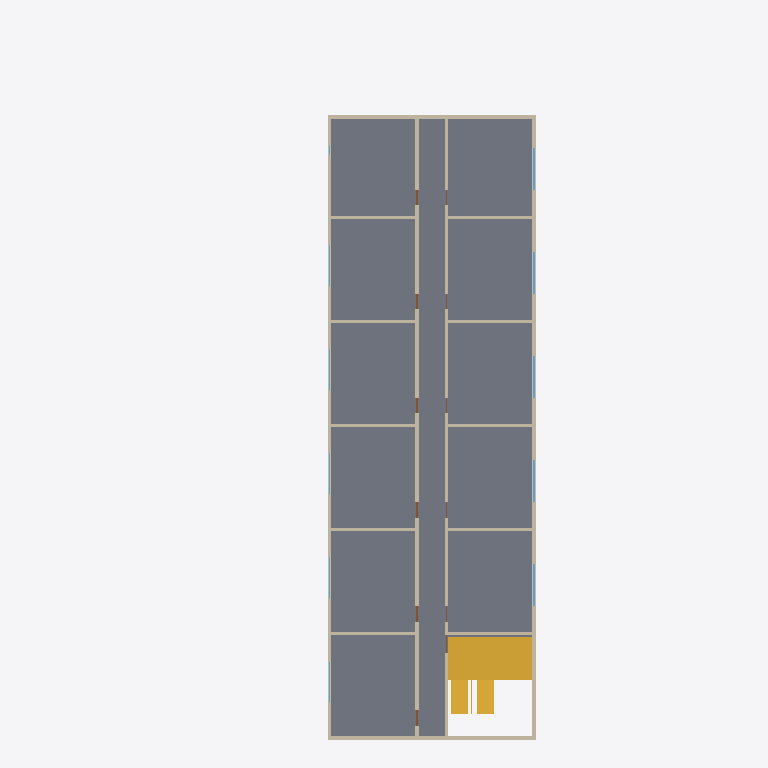
Plan cut of the same IFC building model at storey '3층' (level 6.00 m, cut at 7.40 m), seen from above with north up, elements coloured by IFC class: 16 walls (beige), 10 windows (light blue), 6 doors (brown), 2 stairs (yellow), 1 slab (grey). Cut surfaces are drawn darker.
Extent 17.5 m × 41.0 m × 16.4 m (x, y, z). Storeys (6): 1층 at 0.00 m; 2층 at 3.00 m; 3층 at 6.00 m; 4층 at 9.00 m; 5층 at 12.00 m; 지붕 at 15.00 m. Elements (211): 80 IfcWall, 61 IfcDoor, 55 IfcWindow, 6 IfcSlab, 4 IfcBuildingElementProxy, 4 IfcStair, 1 IfcRailing.

HEADER;
FILE_DESCRIPTION(('ViewDefinition[DesignTransferView]'),'2;1');
FILE_NAME('/dev/null','2026-10-26T01:29:06+09:00',(''),(''),'IfcOpenShell 0.9.0.post1','IfcOpenShell 0.9.0.post1','Nobody');
FILE_SCHEMA(('IFC4'));
ENDSEC;
DATA;
#1=IFCPROJECT('3UTEJoGbTAq8LYOkJjtVjr',$,'가상 공동주택 B','BuildLex AI BIM 법규검토 시험 모델 — 위반 포함 예시',$,$,$,(#10,#16),#5);
#18=IFCSITE('2KGCtokyDCr9DoPUHnpQ3N',$,'대지',$,$,#37,#31,$,$,$,$,$,$,$);
#45=IFCBUILDING('2ofr41RXLB9uAF4iYBzPQ6',$,'공동주택 B동',$,$,#56,$,$,$,$,$,$);
#64=IFCBUILDINGSTOREY('2oBxEkxfz0Nfvi7cxZjT27',$,'1층',$,$,#75,$,$,$,0.0);
#2314=IFCBUILDINGSTOREY('1qQlQyRK5AjO1No3lpHPB_',$,'2층',$,$,#2324,$,$,$,3000.0);
#4576=IFCBUILDINGSTOREY('0odunVhpn1NfNIA$0_bKic',$,'3층',$,$,#4586,$,$,$,6000.0);
#6838=IFCBUILDINGSTOREY('1577f02qv1IxenlCj3leO0',$,'4층',$,$,#6848,$,$,$,9000.0);
#9100=IFCBUILDINGSTOREY('0dMRAZ8xn5oPZ1u4hlhw_k',$,'5층',$,$,#9110,$,$,$,12000.0);
#11192=IFCBUILDINGSTOREY('3zwhFPtyT7ZvyLvSyTSdiO',$,'지붕',$,$,#11202,$,$,$,15000.0);
#4587=IFCSLAB('3O33jCYoL7TxHbtiSMXh4g',$,'바닥 슬래브',$,$,#4598,#4619,$,.FLOOR.);
#6806=IFCSTAIR('2WoSiv3q5DJPUD8I2hCV3T',$,'계단',$,$,#6816,$,$,.HALF_TURN_STAIR.);
#4740=IFCWALL('1mh$$rJDrBG8ZG7PaC9UFz',$,'복도 벽(서)',$,$,#4750,#4765,$,.STANDARD.);
#4650=IFCWALL('3VF_OPpcb2d9Y7qW9J9Cgq',$,'외벽-동',$,$,#4660,#4675,$,.STANDARD.);
#4710=IFCWALL('2JuOM_fvXDSf6rjfxt0PdN',$,'외벽-서',$,$,#4720,#4735,$,.STANDARD.);
#4770=IFCWALL('1qdgqnbcX0zgEUY1iEI7ss',$,'복도 벽(동)',$,$,#4780,#4795,$,.STANDARD.);
#4620=IFCWALL('2ChQIFpiTANRZTeMN_xeiM',$,'외벽-남',$,$,#4630,#4645,$,.STANDARD.);
#4680=IFCWALL('3SbxuGp6n73PYj4S1O1rwI',$,'외벽-북',$,$,#4690,#4705,$,.STANDARD.);
#4544=IFCSTAIR('3eABJdR0DEqfZsV4AP4r9e',$,'계단',$,$,#4554,$,$,.HALF_TURN_STAIR.);
#4800=IFCWALL('3Oe4at6qb8Mgzr$WYOph7T',$,'세대 경계벽',$,$,#4810,#4825,$,.STANDARD.);
#4830=IFCWALL('1oelYx8uz2N84iybAnPSwJ',$,'세대 경계벽',$,$,#4840,#4855,$,.STANDARD.);
#4860=IFCWALL('0$7GfiFinBVOSCgfbRt$46',$,'세대 경계벽',$,$,#4870,#4885,$,.STANDARD.);
#4890=IFCWALL('3lSyD5lfXCjPqdfodjtu4Y',$,'세대 경계벽',$,$,#4900,#4915,$,.STANDARD.);
#4920=IFCWALL('2IdwRYitr6ruqxbSZZuROZ',$,'세대 경계벽',$,$,#4930,#4945,$,.STANDARD.);
#4950=IFCWALL('0PhylO43TAMhkuf2WFxKYO',$,'세대 경계벽',$,$,#4960,#4975,$,.STANDARD.);
#4980=IFCWALL('2jsAiq3Ej6JRFwSPn8ZEuP',$,'세대 경계벽',$,$,#4990,#5005,$,.STANDARD.);
#5010=IFCWALL('341cDtmRr3HwhZXdNFx847',$,'세대 경계벽',$,$,#5020,#5035,$,.STANDARD.);
#5040=IFCWALL('0TDOX6ReHDWvPTzD96PqDf',$,'세대 경계벽',$,$,#5050,#5065,$,.STANDARD.);
#5070=IFCWALL('1TOezD_Uj4sx1wzkC$dMjx',$,'세대 경계벽',$,$,#5080,#5095,$,.STANDARD.);
#6106=IFCWINDOW('1dfQz2A2DAR8c8njmZVw8U',$,'창',$,$,#6116,#6131,$,1500.0,2400.0,.WINDOW.,$,$);
#6239=IFCWINDOW('2fRY6A$E915AmRhx0vxy9e',$,'창',$,$,#6249,#6264,$,1500.0,2400.0,.WINDOW.,$,$);
#6372=IFCWINDOW('11sH0n8P5FxgK4AS0gpFJP',$,'창',$,$,#6382,#6397,$,1500.0,2400.0,.WINDOW.,$,$);
#6505=IFCWINDOW('287Qhb_sHBxg2uZMY42Q54',$,'창',$,$,#6515,#6530,$,1500.0,2400.0,.WINDOW.,$,$);
#6638=IFCWINDOW('0MdiPqbZX9gAcPM4z4ZCB0',$,'창',$,$,#6648,#6663,$,1500.0,2400.0,.WINDOW.,$,$);
#5441=IFCWINDOW('0db67J5iv46fMSfSFbutw3',$,'창',$,$,#5451,#5466,$,1500.0,2400.0,.WINDOW.,$,$);
#5574=IFCWINDOW('2MEUL58rj8DBOAdYh6B2Lj',$,'창',$,$,#5584,#5599,$,1500.0,2400.0,.WINDOW.,$,$);
#5707=IFCWINDOW('2RDc4RQCvAJPa4L4IVbuTG',$,'창',$,$,#5717,#5732,$,1500.0,2400.0,.WINDOW.,$,$);
#5840=IFCWINDOW('20D9NFAan4b8LjyHL0sUWu',$,'창',$,$,#5850,#5865,$,1500.0,2400.0,.WINDOW.,$,$);
#5308=IFCWINDOW('1nuZzjywbDGRDJjPx06IRK',$,'창',$,$,#5318,#5333,$,1500.0,2400.0,.WINDOW.,$,$);
#5256=IFCDOOR('2WCh6i4XnBxv5SjrmvjjuU',$,'세대 현관문',$,$,#5266,#5281,$,2100.0,900.0,.DOOR.,$,$);
#5389=IFCDOOR('0cMFYDluXBqPvEsR4fEODu',$,'세대 현관문',$,$,#5399,#5414,$,2100.0,900.0,.DOOR.,$,$);
#5522=IFCDOOR('3qB8DWDsbAmOyCgjrVs2CI',$,'세대 현관문',$,$,#5532,#5547,$,2100.0,900.0,.DOOR.,$,$);
#5655=IFCDOOR('0jluGNkkjFfh0MaaXLZyng',$,'세대 현관문',$,$,#5665,#5680,$,2100.0,900.0,.DOOR.,$,$);
#5788=IFCDOOR('2tvIwCFWj93O9a8cX9VkAK',$,'세대 현관문',$,$,#5798,#5813,$,2100.0,900.0,.DOOR.,$,$);
#5921=IFCDOOR('1PaKOCcPn6lfyE7wxm_hin',$,'세대 현관문',$,$,#5931,#5946,$,2100.0,900.0,.DOOR.,$,$);
ENDSEC;
